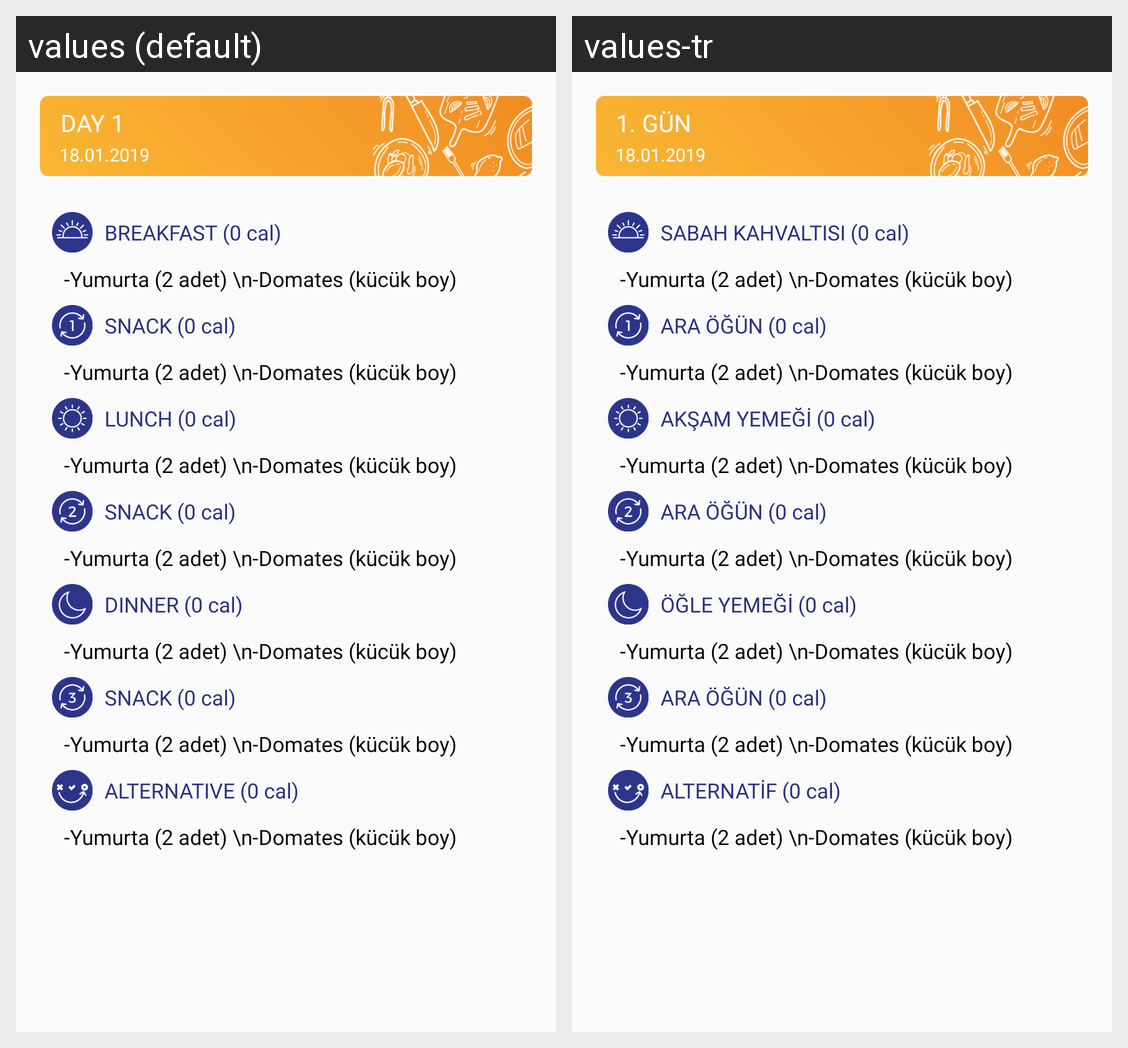

The same Android screen rendered under two of its app's locales, left to right. List the strings drawn on it with the default value and each locale's translation.
Android screen res/layout/daily_program_list_item_layout.xml rendered under 2 locales, left to right: values (default), values-tr. Device: Nexus 5 (rendered at 1080×1920; each locale shown at half size, 540×960, under a caption strip naming it); theme AppTheme.
Strings drawn on this screen, with the default value and each locale's value (text and hints the layout hard-codes, and strings that could not be matched under every locale, appear in the picture but are not listed):

days
  values: DAY 1
  values-tr: 1. GÜN

breakfast
  values: BREAKFAST (0 cal)
  values-tr: SABAH KAHVALTISI (0 cal)

snack
  values: SNACK (0 cal)
  values-tr: ARA ÖĞÜN (0 cal)

lunch
  values: LUNCH (0 cal)
  values-tr: AKŞAM YEMEĞİ (0 cal)

dinner
  values: DINNER (0 cal)
  values-tr: ÖĞLE YEMEĞİ (0 cal)

alternative_0_cal
  values: ALTERNATIVE (0 cal)
  values-tr: ALTERNATİF (0 cal)
